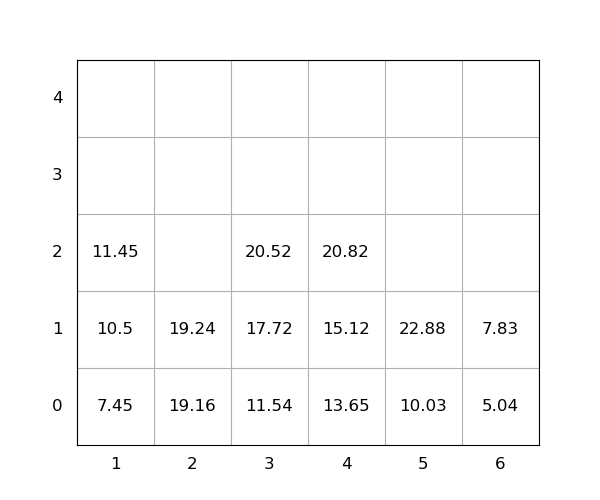

The data file committed next to this chart (first rows):
idx, loc_x, loc_y, loc_z, weight, seq, emerg, reloc, size(ft)
1, 4, 0, 0, 13.65, 0, 0, 0, 20
2, 6, 0, 0, 5.04, 0, 0, 0, 20
3, 6, 0, 1, 7.83, 0, 0, 0, 20
4, 2, 0, 0, 19.16, 0, 0, 0, 20
5, 5, 0, 0, 10.03, 0, 0, 0, 20
6, 4, 0, 1, 15.12, 1, 0, 0, 20
7, 5, 0, 1, 22.88, 2, 0, 0, 20
8, 3, 0, 0, 11.54, 3, 0, 0, 20
9, 1, 0, 0, 7.45, 4, 0, 0, 20
10, 1, 0, 1, 10.5, 5, 0, 0, 20
11, 4, 0, 2, 20.82, 6, 0, 0, 20
12, 3, 0, 1, 17.72, 7, 0, 0, 20
13, 3, 0, 2, 20.52, 8, 0, 0, 20
14, 2, 0, 1, 19.24, 9, 0, 0, 20
15, 1, 0, 2, 11.45, 10, 0, 0, 20
